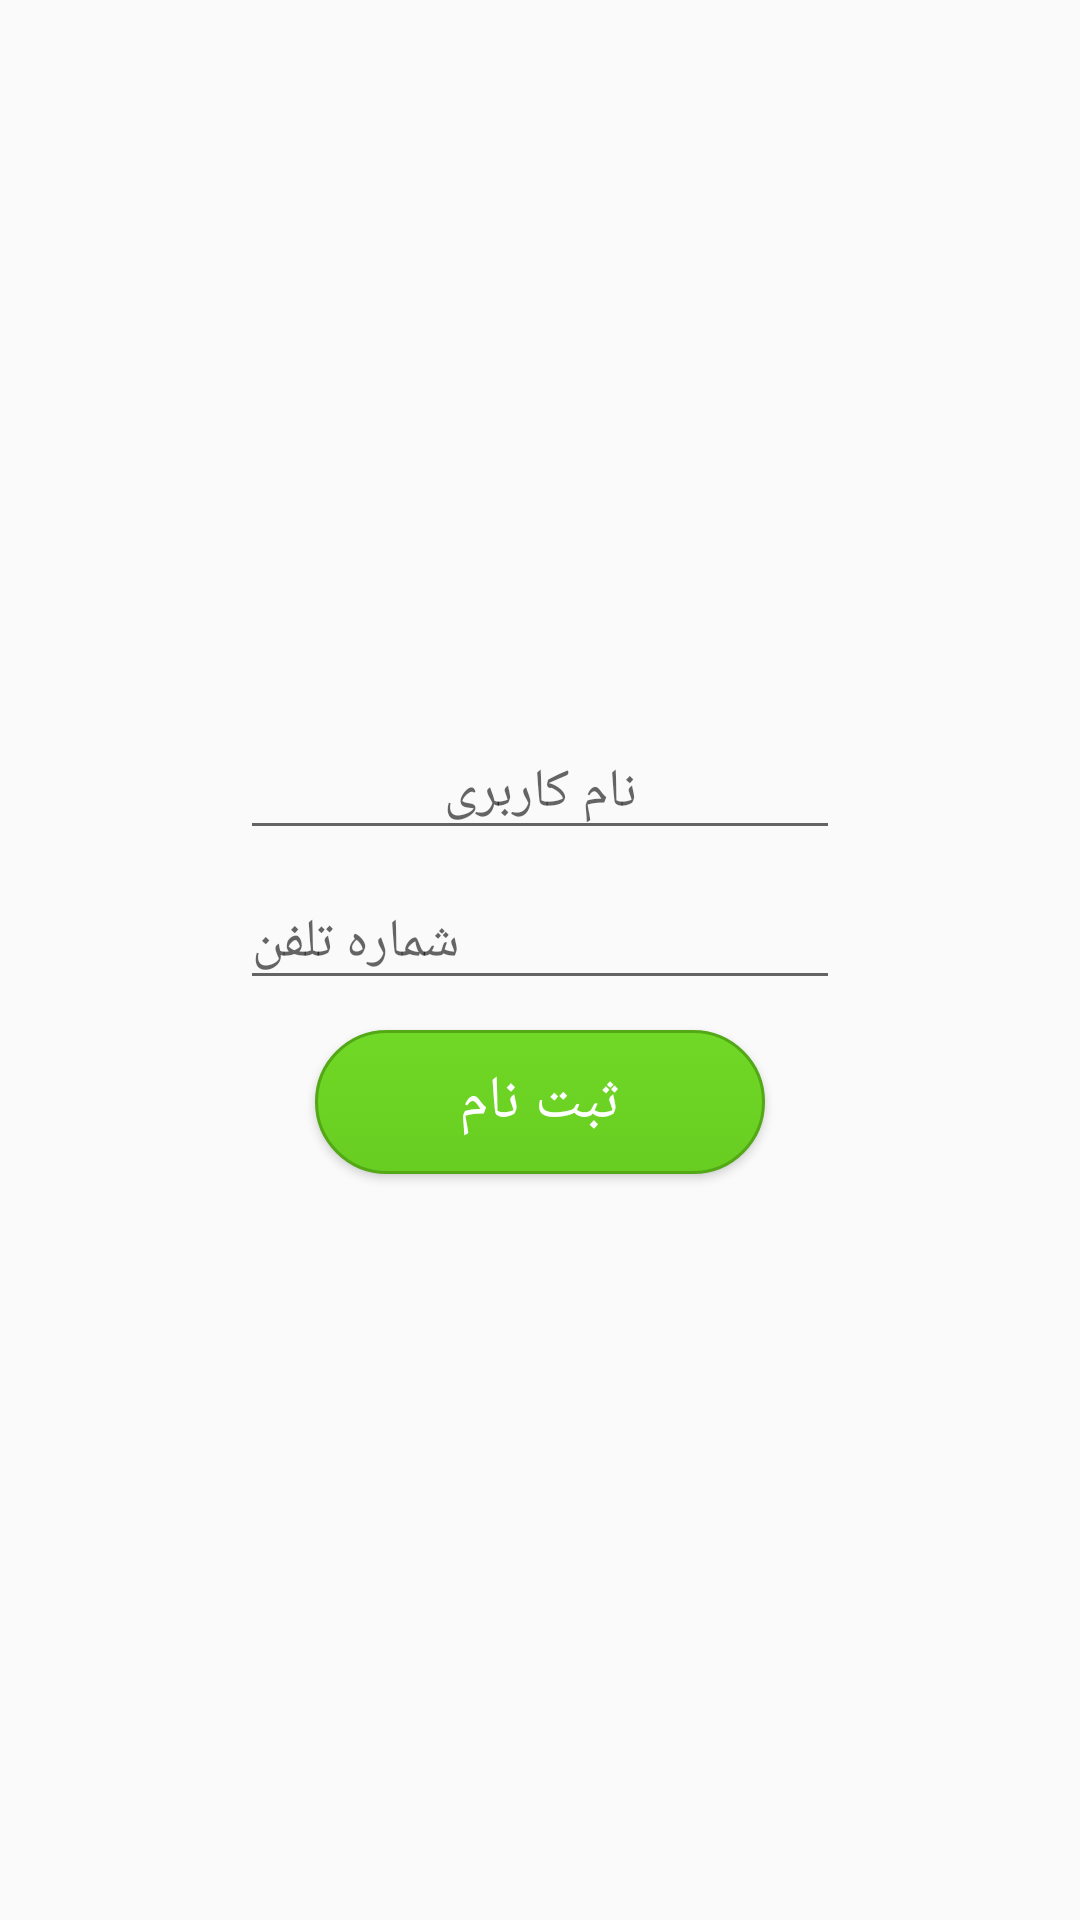

Layout XML and referenced resources for this Android screen:
<!-- AndroidManifest.xml: application theme AppTheme -->
<!-- res/layout/activity_register.xml -->
<?xml version="1.0" encoding="utf-8"?>
<LinearLayout xmlns:android="http://schemas.android.com/apk/res/android"
    android:layout_width="match_parent"
    android:layout_height="match_parent"
    android:gravity="center"
    android:orientation="vertical"
    android:textAlignment="center">

    <LinearLayout
        android:layout_width="match_parent"
        android:layout_height="match_parent"
        android:gravity="bottom|center"
        android:orientation="vertical"
        android:textAlignment="center">

        <LinearLayout
            android:id="@+id/RegisterLinearLayoutTop"
            android:layout_width="match_parent"
            android:layout_height="50dp"
            android:gravity="center"
            android:orientation="vertical"/>

        <LinearLayout
            android:id="@+id/RegisterLinearLayoutDown"
            android:layout_width="match_parent"
            android:layout_height="match_parent"
            android:gravity="center"
            android:orientation="vertical"
            android:textAlignment="center" >

            <EditText
                android:id="@+id/RegisterProfileName"
                android:layout_width="200dp"
                android:layout_height="40dp"
                android:hint="@string/profile_name"
                android:textAlignment="center"/>

            <LinearLayout
                android:layout_width="match_parent"
                android:layout_height="10dp"
                android:gravity="center"
                android:orientation="vertical"></LinearLayout>

            <EditText
                android:id="@+id/RegisterMobileNumber"
                android:layout_width="200dp"
                android:layout_height="40dp"
                android:hint="@string/phone_number"
                android:inputType="phone"
                android:maxLength="11"/>

            <LinearLayout
                android:layout_width="match_parent"
                android:layout_height="10dp"
                android:gravity="center"
                android:orientation="vertical"></LinearLayout>

            <Button
                android:id="@+id/RegisterButton"
                android:layout_width="150dp"
                android:layout_height="wrap_content"
                android:background="@drawable/style_button"
                android:text="@string/btnRegister"
                android:textColor="#FFF"
                android:textSize="20dp" />

            <LinearLayout
                android:layout_width="match_parent"
                android:layout_height="35dp"
                android:gravity="center"
                android:orientation="vertical" />

            <TextView
                android:id="@+id/RegisterStatus"
                android:layout_width="match_parent"
                android:layout_height="20dp" />
        </LinearLayout>
    </LinearLayout>
</LinearLayout>
<!-- resources referenced by this layout -->
<resources>
  <!-- drawable style_button (drawable) -->
  <?xml version="1.0" encoding="UTF-8"?>
  <selector xmlns:android="http://schemas.android.com/apk/res/android">
      <item android:state_pressed="true">
          <shape android:shape="rectangle">
              <solid android:angle="90" android:color="#FF65c620" />
              <corners android:radius="25dp" />
              <stroke android:width="1dp" android:color="#FF52a815" />
          </shape>
      </item>
  
      <item>
          <shape android:shape="rectangle">
              <gradient android:angle="90" android:endColor="#FF70d826" android:startColor="#FF68cd21" android:type="linear" />
              <corners android:radius="25dp" />
              <stroke android:width="1dp" android:color="#FF52a815" />
          </shape>
      </item>
  </selector>
  <string name="btnRegister">ثبت نام</string>
  <string name="phone_number">شماره تلفن</string>
  <string name="profile_name">نام کاربری</string>
  <style parent="Theme.AppCompat.Light.DarkActionBar" name="AppTheme">
      <item name="android:windowActionBar">true</item>
  
  </style>
</resources>
